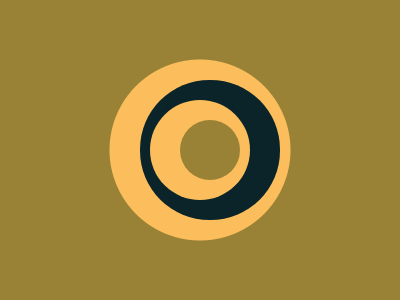

Write the HTML and CSS that draws this image.

<!DOCTYPE html>
<html lang="en">
  <head>
    <meta charset="UTF-8" />
    <meta http-equiv="X-UA-Compatible" content="IE=edge" />
    <meta name="viewport" content="width=device-width, initial-scale=1.0" />
    <title>Alien Eye</title>
    <style>
      * {
        margin: 0;
      }
      section {
        position: relative;
        width: 400px;
        height: 300px;
        background: radial-gradient(circle, #fcbe5c 90px, #998235 91px);
      }
      a {
        position: absolute;
        width: 60px;
        height: 60px;
        background: #998235;
        border-radius: 50%;
        top: 120px;
        left: 180px;
        box-shadow: -10px 0 0 20px #fcbe5c, 0 0 0 40px #0b2429;
      }
    </style>
  </head>
  <body>
    <section>
      <a></a>
    </section>
  </body>
</html>
